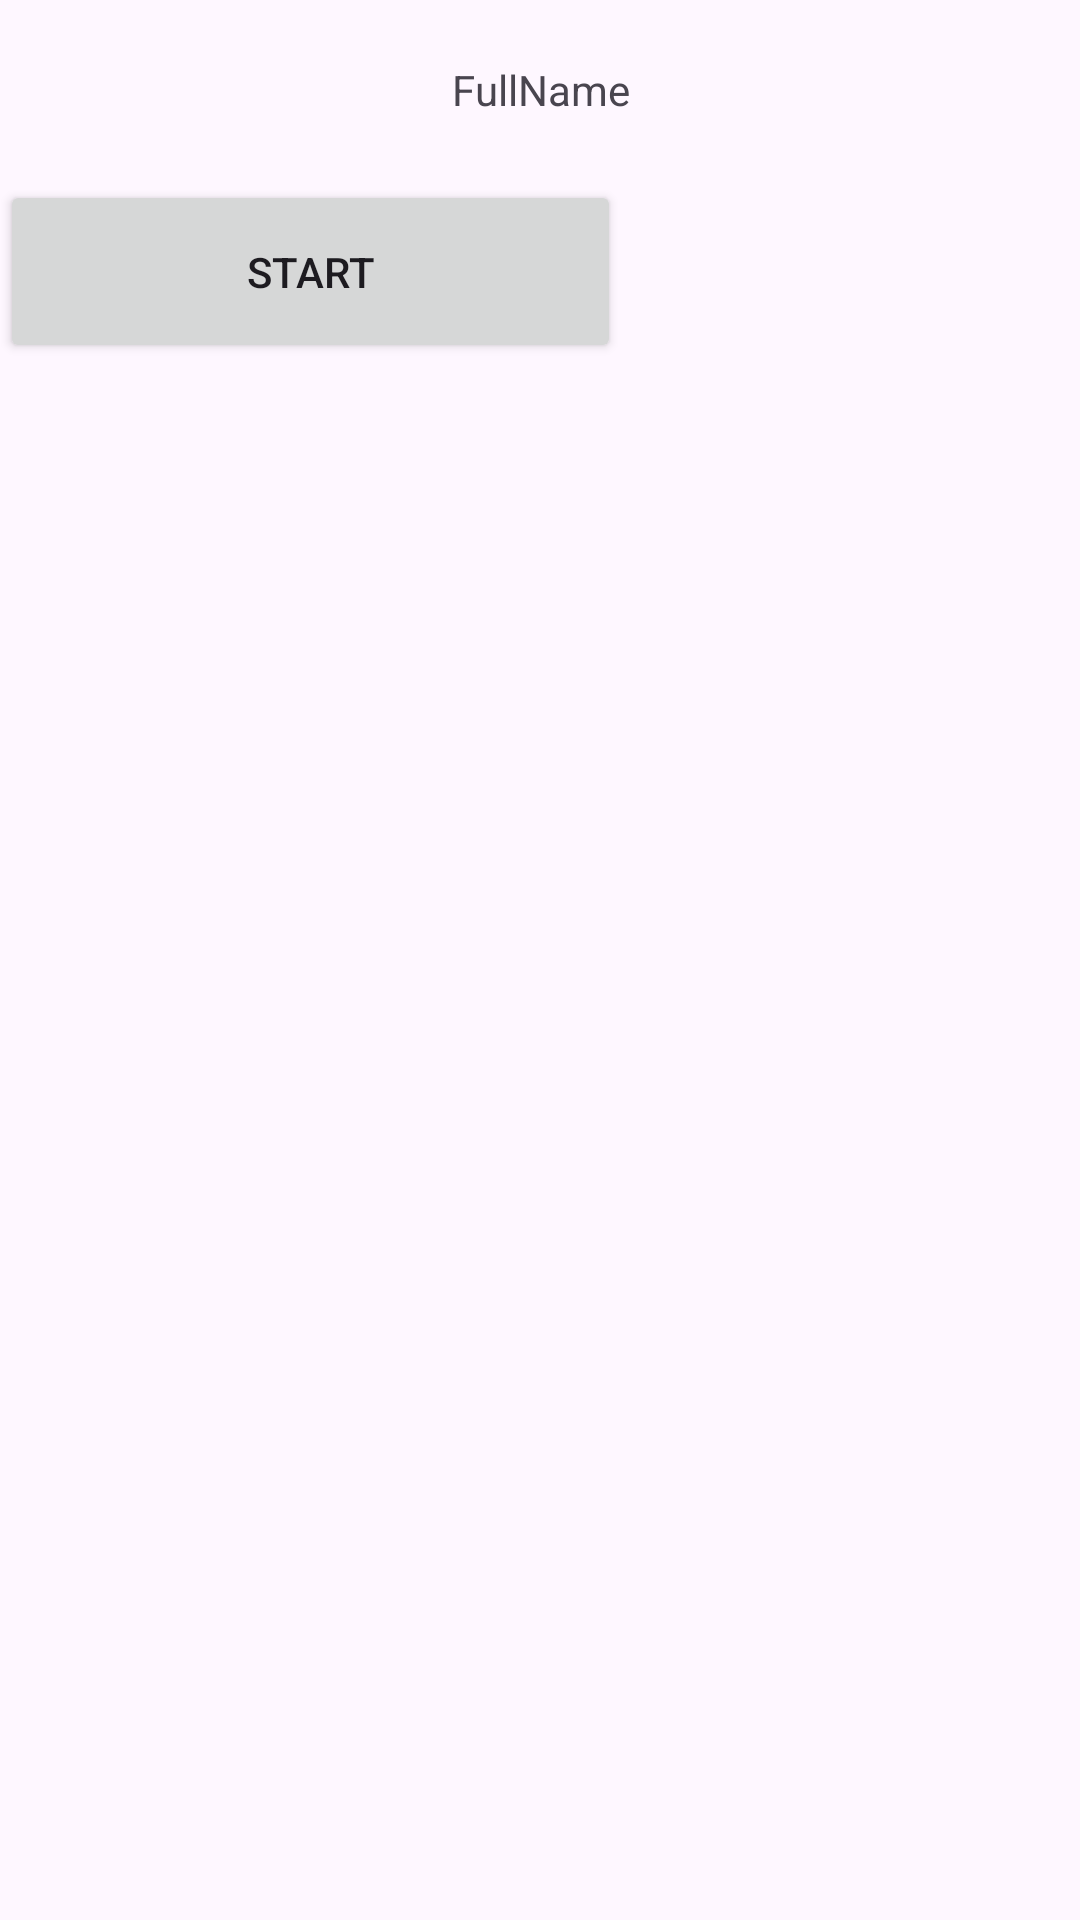

Android layout source for this screen:
<!-- AndroidManifest.xml: application theme Theme.Chương4 -->
<!-- res/layout/layout_sendresult.xml -->
<?xml version="1.0" encoding="utf-8"?>
<LinearLayout xmlns:android="http://schemas.android.com/apk/res/android"
    xmlns:tools="http://schemas.android.com/tools"
    android:layout_width="match_parent"
    android:layout_height="match_parent"
    android:orientation="vertical">

    <TextView
        android:id="@+id/txt_full_name"
        android:layout_width="match_parent"
        android:layout_height="60dp"
        android:gravity="center"
        android:text="FullName"
        tools:layout_editor_absoluteX="193dp"
        tools:layout_editor_absoluteY="44dp" />

    <Button
        android:id="@+id/btn_start_input"
        android:layout_width="207dp"
        android:layout_height="61dp"
        android:text="Start" />
</LinearLayout>
<!-- resources referenced by this layout -->
<resources>
  <style name="Theme.Chương4" parent="Base.Theme.Chương4" />
  <style name="Base.Theme.Chương4" parent="Theme.Material3.DayNight.NoActionBar">
          
          
      </style>
</resources>
